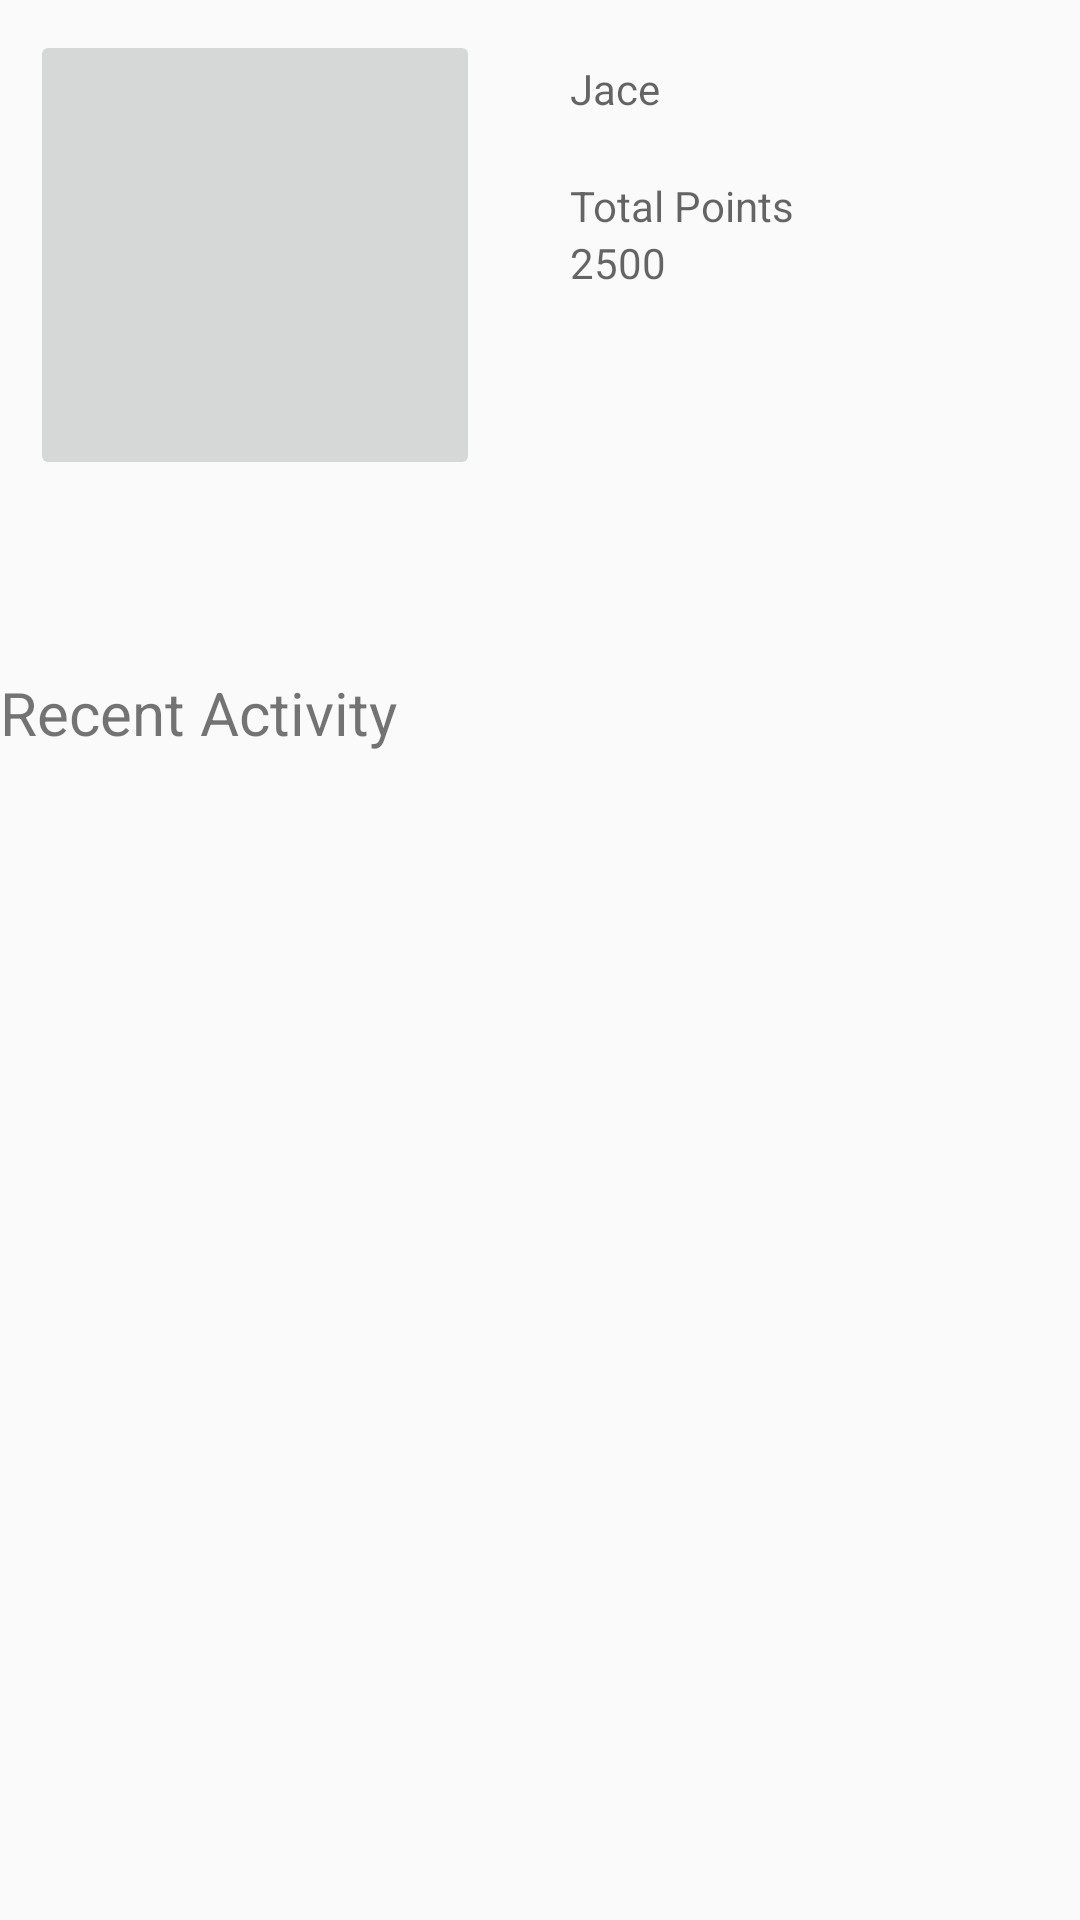

Layout XML and referenced resources for this Android screen:
<!-- AndroidManifest.xml: application theme AppTheme -->
<!-- res/layout/fragment_summary.xml -->
<?xml version="1.0" encoding="utf-8"?>
<LinearLayout xmlns:android="http://schemas.android.com/apk/res/android"
    android:layout_width="match_parent"
    android:layout_height="match_parent"
    android:orientation="vertical"
    android:weightSum="100">

    <LinearLayout
        android:layout_width="match_parent"
        android:layout_height="0dp"
        android:layout_weight="35"
        android:orientation="horizontal">

        <ImageButton
            android:id="@+id/iv_summary_userimage"
            android:layout_width="150dp"
            android:layout_height="150dp"
            android:layout_margin="10dp"
            android:src="@drawable/ic_camera_alt_black_24dp" />

        <LinearLayout
            android:layout_width="wrap_content"
            android:layout_height="wrap_content"
            android:orientation="vertical">

            <TextView
                android:id="@+id/tv_summer_username"
                android:layout_width="wrap_content"
                android:layout_height="wrap_content"
                android:layout_margin="20dp"
                android:hint="Jace" />

            <TextView
                android:id="@+id/tv_summary_totalpoints"
                android:layout_width="wrap_content"
                android:layout_height="wrap_content"
                android:layout_marginLeft="20dp"
                android:layout_marginRight="20dp"
                android:hint="Total Points" />

            <TextView
                android:id="@+id/tv_summary_points"
                android:layout_width="wrap_content"
                android:layout_height="wrap_content"
                android:layout_marginLeft="20dp"
                android:layout_marginRight="20dp"
                android:hint="2500" />
        </LinearLayout>
    </LinearLayout>


    <TextView
        android:layout_width="match_parent"
        android:layout_height="0dp"
        android:layout_weight="10"
        android:text="Recent Activity"
        android:textSize="20sp" />

    <android.support.v7.widget.RecyclerView
        android:id="@+id/recyclerview_summary"
        android:layout_width="match_parent"
        android:layout_height="0dp"
        android:layout_weight="55">

    </android.support.v7.widget.RecyclerView>


</LinearLayout>
<!-- resources referenced by this layout -->
<resources>
  <style name="AppTheme" parent="AppTheme.Base">    
  
  
  
      </style>
  <style name="AppTheme.Base" parent="Theme.AppCompat.Light.NoActionBar">
          
          <item name="windowActionBar">false</item>
          
          <item name="colorPrimary">@color/colorPrimary</item>
          
          <item name="colorPrimaryDark">@color/colorPrimaryDark</item>
          
          <item name="colorAccent">@color/colorAccent</item>
      </style>
  <color name="colorPrimary">#cf7700</color>
  <color name="colorPrimaryDark">#603913</color>
  <color name="colorAccent">#cf7700</color>
</resources>
